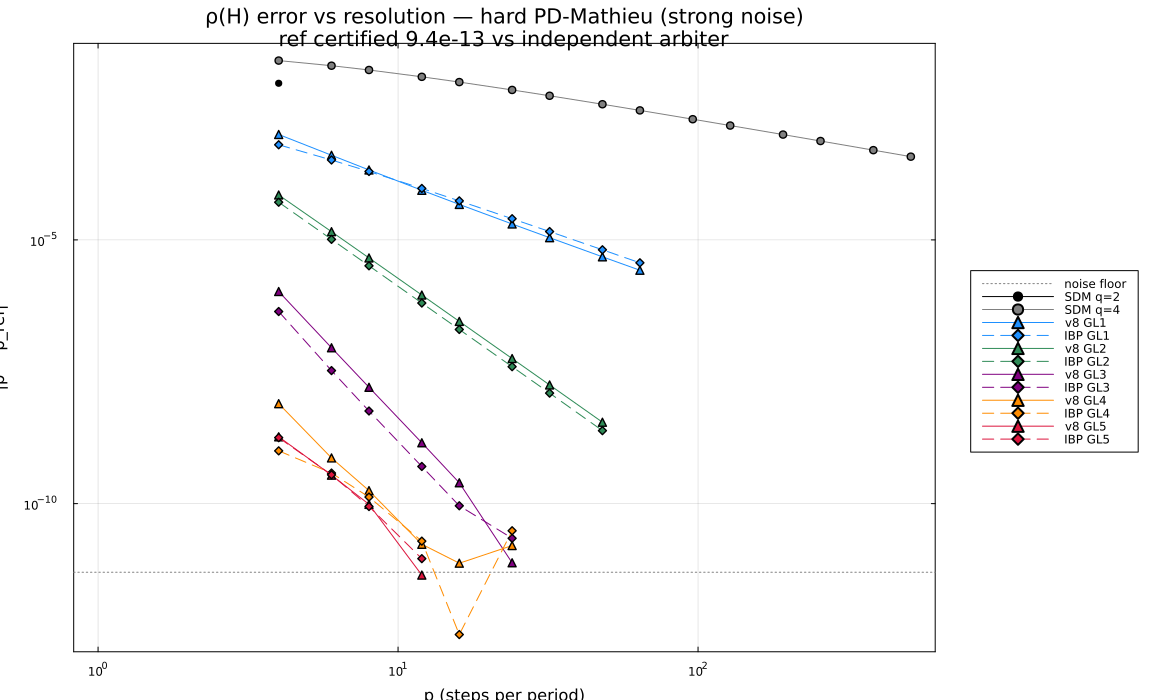

Values plotted in this chart, from the file beside it:
method, p, err, t
SDM q=2, 4, 9.309942e-03, 9.416
SDM q=4, 4, 2.508297e-02, 3.283
SDM q=4, 6, 2.005588e-02, 0.014
SDM q=4, 8, 1.662640e-02, 0.021
SDM q=4, 12, 1.234697e-02, 0.089
SDM q=4, 16, 9.812533e-03, 0.053
SDM q=4, 24, 6.960164e-03, 0.065
SDM q=4, 32, 5.396799e-03, 0.108
SDM q=4, 48, 3.728503e-03, 0.158
SDM q=4, 64, 2.850460e-03, 0.269
SDM q=4, 96, 1.939693e-03, 0.363
SDM q=4, 128, 1.470860e-03, 0.525
SDM q=4, 192, 9.921629e-04, 1.117
SDM q=4, 256, 7.488094e-04, 1.920
SDM q=4, 384, 5.025531e-04, 4.525
SDM q=4, 512, 3.782573e-04, 8.339
v8 GL1, 4, 9.960289e-04, 1.619
v8 GL1, 6, 4.020995e-04, 0.225
v8 GL1, 8, 2.116912e-04, 0.285
v8 GL1, 12, 8.717427e-05, 0.436
v8 GL1, 16, 4.703750e-05, 0.682
v8 GL1, 24, 2.000996e-05, 1.175
v8 GL1, 32, 1.100302e-05, 1.815
v8 GL1, 48, 4.777947e-06, 4.764
v8 GL1, 64, 2.656025e-06, 9.767
IBP GL1, 4, 6.356268e-04, 0.182
IBP GL1, 6, 3.267836e-04, 0.229
IBP GL1, 8, 1.980580e-04, 0.272
IBP GL1, 12, 9.446617e-05, 0.494
IBP GL1, 16, 5.493098e-05, 0.666
IBP GL1, 24, 2.519843e-05, 1.125
IBP GL1, 32, 1.439143e-05, 1.908
IBP GL1, 48, 6.491643e-06, 4.773
IBP GL1, 64, 3.678144e-06, 9.693
v8 GL2, 4, 7.096895e-05, 0.361
v8 GL2, 6, 1.430047e-05, 0.452
v8 GL2, 8, 4.545918e-06, 0.641
v8 GL2, 12, 8.998834e-07, 0.991
v8 GL2, 16, 2.847856e-07, 1.536
v8 GL2, 24, 5.622414e-08, 2.765
v8 GL2, 32, 1.777126e-08, 4.679
v8 GL2, 48, 3.493889e-09, 12.36
IBP GL2, 4, 5.173874e-05, 0.320
IBP GL2, 6, 1.022760e-05, 0.515
IBP GL2, 8, 3.225744e-06, 0.655
IBP GL2, 12, 6.345675e-07, 1.036
IBP GL2, 16, 2.003318e-07, 1.413
IBP GL2, 24, 3.945199e-08, 2.813
IBP GL2, 32, 1.243385e-08, 4.712
IBP GL2, 48, 2.418473e-09, 12.44
v8 GL3, 4, 1.049949e-06, 0.600
v8 GL3, 6, 9.012766e-08, 0.960
v8 GL3, 8, 1.605033e-08, 1.151
v8 GL3, 12, 1.424457e-09, 1.959
v8 GL3, 16, 2.483382e-10, 2.815
v8 GL3, 24, 7.556178e-12, 5.252
IBP GL3, 4, 4.383355e-07, 0.618
IBP GL3, 6, 3.327644e-08, 0.944
IBP GL3, 8, 5.703641e-09, 1.304
IBP GL3, 12, 5.062817e-10, 1.801
... 22 more rows
